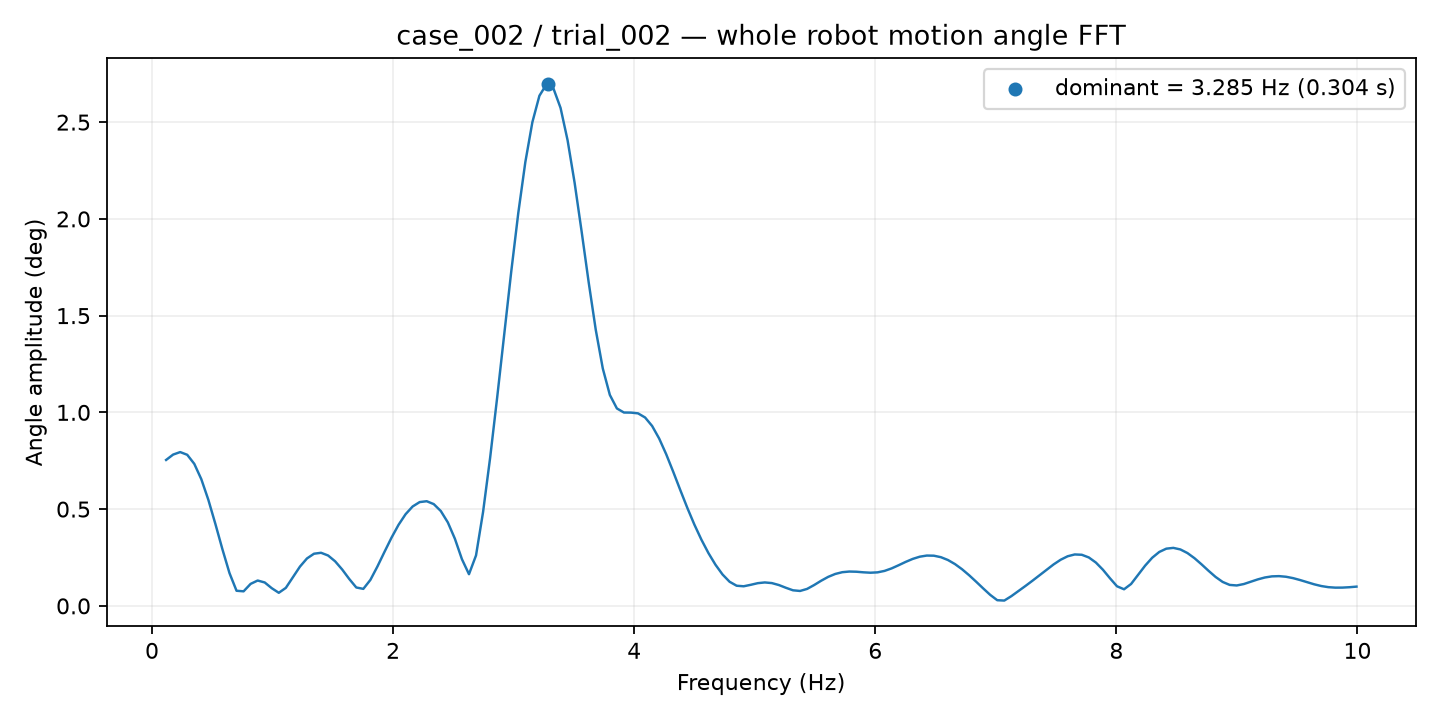

The table this chart was drawn from, first rows:
frequency_hz, amplitude_deg
0.1169, 0.7541
0.1753, 0.782
0.2337, 0.7948
0.2922, 0.7808
0.3506, 0.7341
0.409, 0.6547
0.4674, 0.5479
0.5259, 0.423
0.5843, 0.292
0.6427, 0.1693
0.7012, 0.07811
0.7596, 0.07518
0.818, 0.1137
0.8765, 0.131
0.9349, 0.121
0.9933, 0.09134
1.052, 0.06758
1.11, 0.09304
1.169, 0.1481
1.227, 0.2028
1.285, 0.2451
1.344, 0.2696
1.402, 0.2744
1.461, 0.2603
1.519, 0.2302
1.578, 0.188
1.636, 0.1391
1.694, 0.09506
1.753, 0.08783
1.811, 0.1341
1.87, 0.2034
1.928, 0.2787
1.987, 0.3524
2.045, 0.4189
2.104, 0.4738
2.162, 0.5137
2.22, 0.5364
2.279, 0.5408
2.337, 0.5259
2.396, 0.4902
2.454, 0.4313
2.513, 0.347
2.571, 0.2413
2.629, 0.1637
2.688, 0.2608
2.746, 0.4851
2.805, 0.7646
2.863, 1.076
2.922, 1.403
2.98, 1.728
3.038, 2.03
3.097, 2.293
3.155, 2.5
3.214, 2.637
3.272, 2.695
3.331, 2.673
3.389, 2.574
3.447, 2.406
3.506, 2.186
3.564, 1.933
... 110 more rows
